Dataset: Dataset (GitHub, MITLLRacecar/Student). Classes: asphalt, dirt, grassy, rocky.

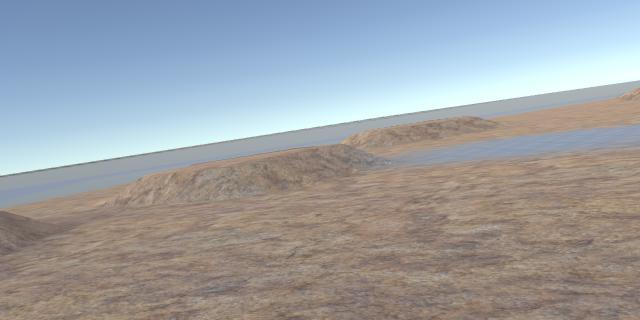
Label: rocky

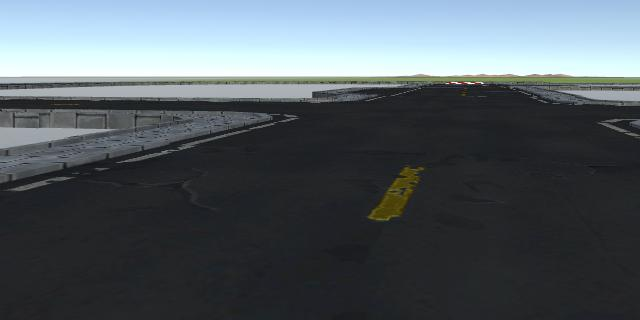
Label: asphalt

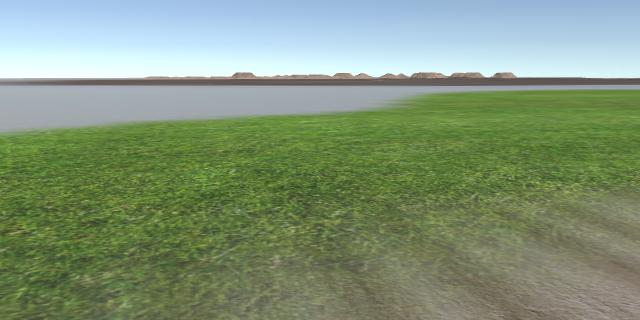
Label: grassy

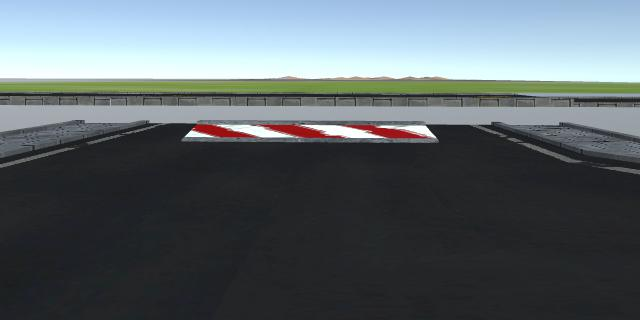
Label: asphalt

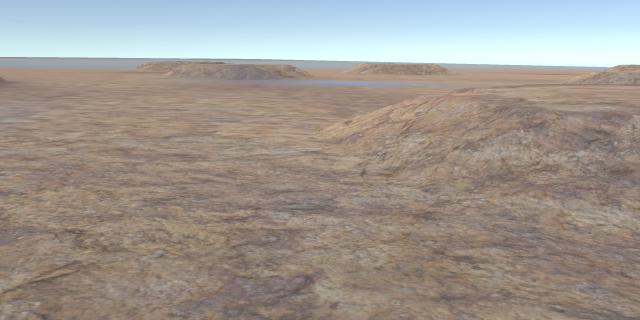
Label: rocky

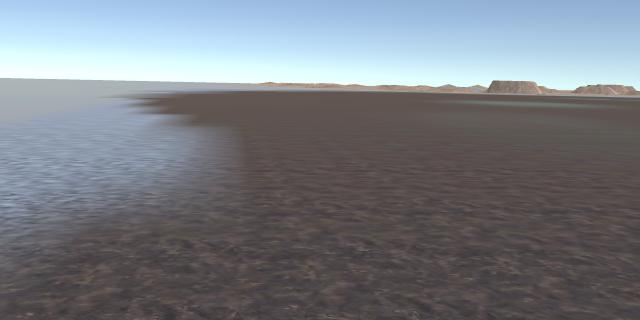
Label: dirt
